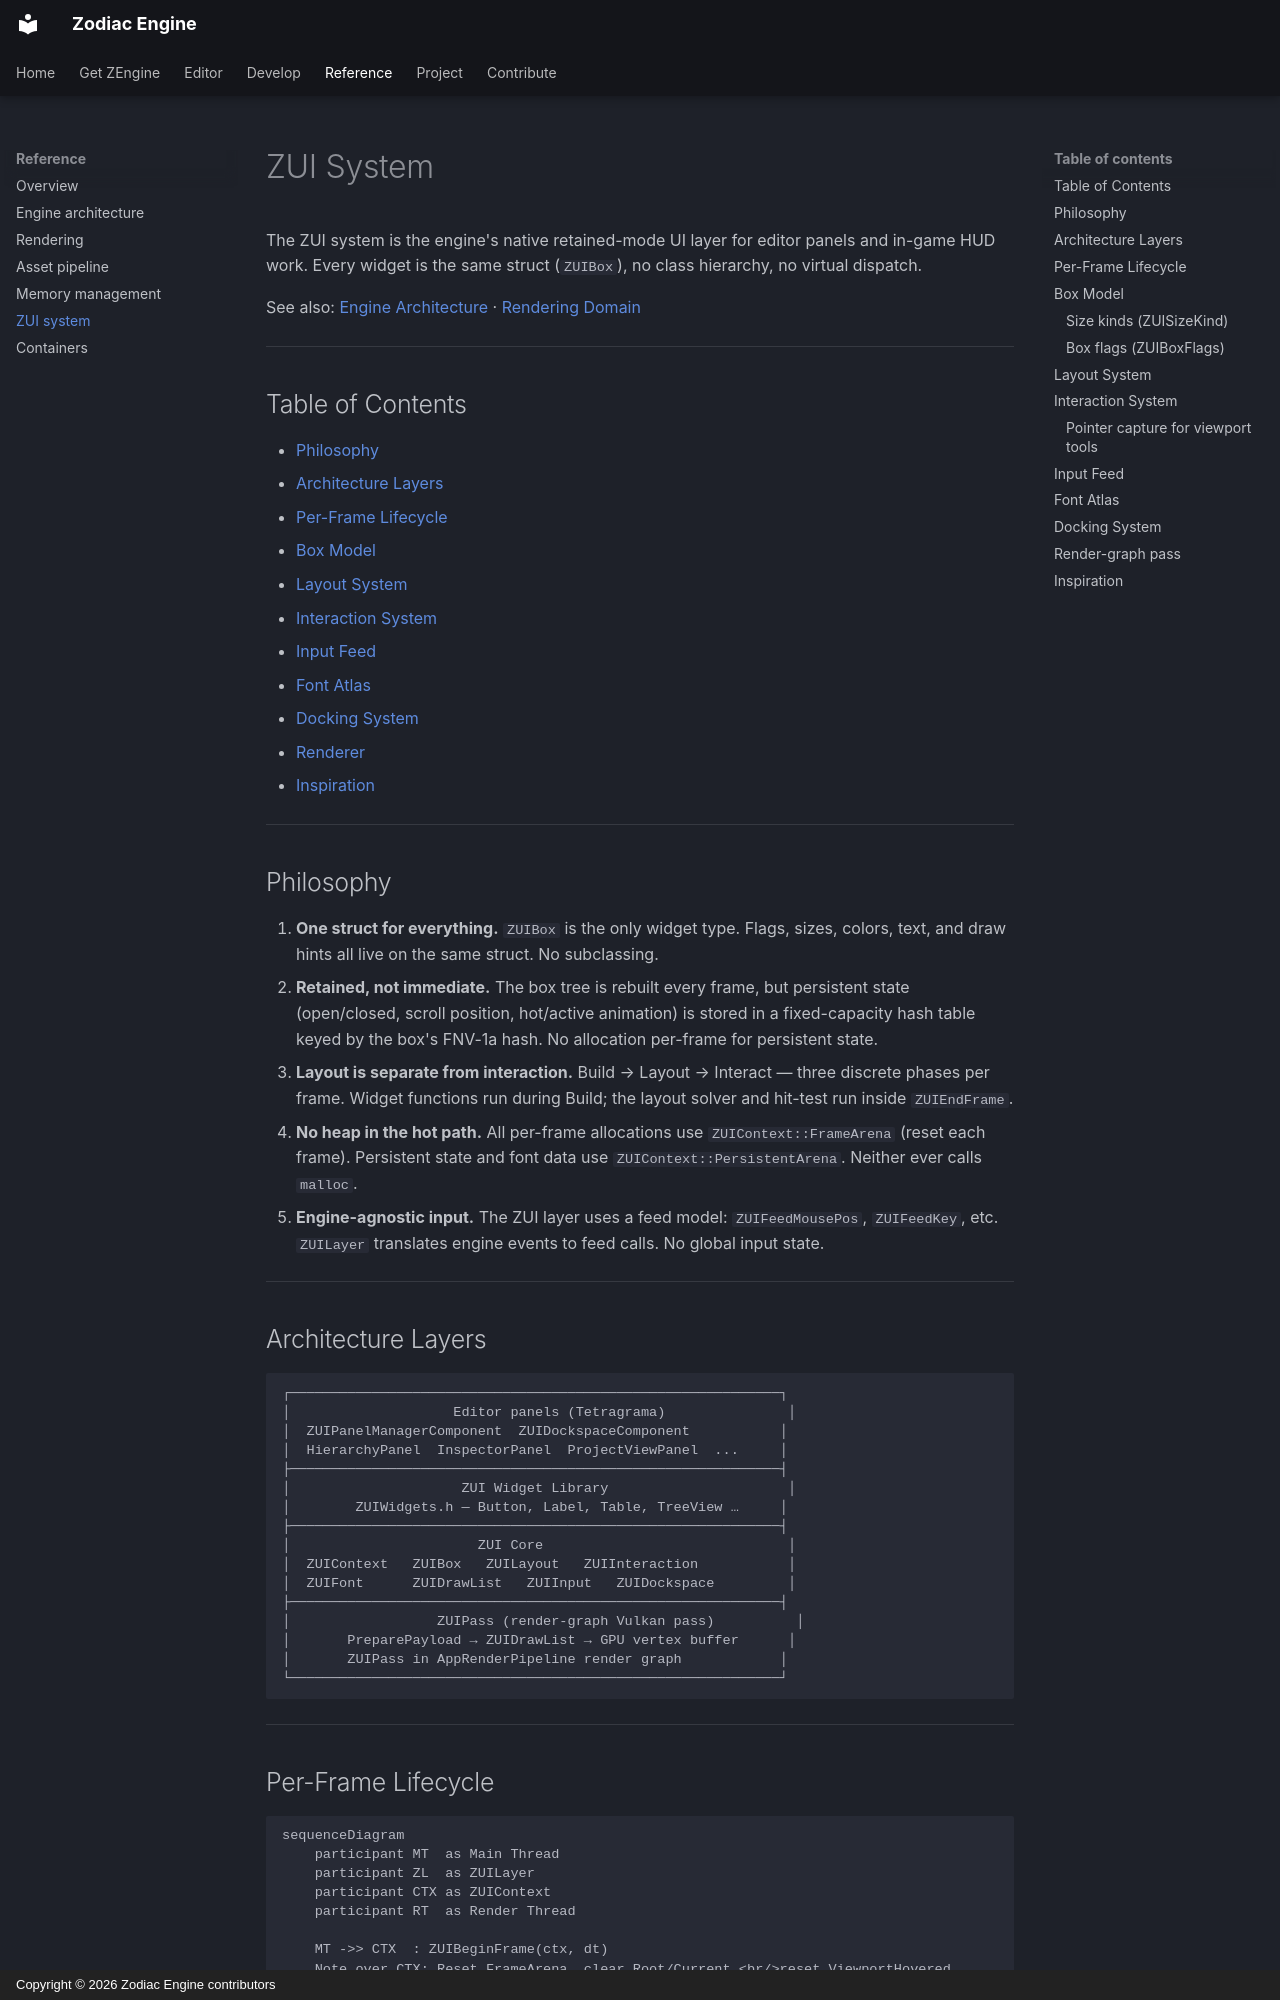

repository: JeanPhilippeKernel/RendererEngine · page: reference/zui/index.html · generator: mkdocs · copyright: Copyright © 2026 Zodiac Engine contributors

# ZUI System

The ZUI system is the engine's native retained-mode UI layer for editor panels and in-game HUD work. Every widget is the same struct (`ZUIBox`), no class hierarchy, no virtual dispatch.

See also: [Engine Architecture](architecture.md) · [Rendering Domain](rendering.md)

---

## Table of Contents

- [Philosophy](#philosophy)
- [Architecture Layers](#architecture-layers)
- [Per-Frame Lifecycle](#per-frame-lifecycle)
- [Box Model](#box-model)
- [Layout System](#layout-system)
- [Interaction System](#interaction-system)
- [Input Feed](#input-feed)
- [Font Atlas](#font-atlas)
- [Docking System](#docking-system)
- [Renderer](#render-graph-pass)
- [Inspiration](#inspiration)

---

## Philosophy

1. **One struct for everything.** `ZUIBox` is the only widget type. Flags, sizes, colors, text, and draw hints all live on the same struct. No subclassing.
2. **Retained, not immediate.** The box tree is rebuilt every frame, but persistent state (open/closed, scroll position, hot/active animation) is stored in a fixed-capacity hash table keyed by the box's FNV-1a hash. No allocation per-frame for persistent state.
3. **Layout is separate from interaction.** Build → Layout → Interact — three discrete phases per frame. Widget functions run during Build; the layout solver and hit-test run inside `ZUIEndFrame`.
4. **No heap in the hot path.** All per-frame allocations use `ZUIContext::FrameArena` (reset each frame). Persistent state and font data use `ZUIContext::PersistentArena`. Neither ever calls `malloc`.
5. **Engine-agnostic input.** The ZUI layer uses a feed model: `ZUIFeedMousePos`, `ZUIFeedKey`, etc. `ZUILayer` translates engine events to feed calls. No global input state.

---

## Architecture Layers

```
┌────────────────────────────────────────────────────────────┐
│                    Editor panels (Tetragrama)               │
│  ZUIPanelManagerComponent  ZUIDockspaceComponent           │
│  HierarchyPanel  InspectorPanel  ProjectViewPanel  ...     │
├────────────────────────────────────────────────────────────┤
│                     ZUI Widget Library                      │
│        ZUIWidgets.h — Button, Label, Table, TreeView …     │
├────────────────────────────────────────────────────────────┤
│                       ZUI Core                              │
│  ZUIContext   ZUIBox   ZUILayout   ZUIInteraction           │
│  ZUIFont      ZUIDrawList   ZUIInput   ZUIDockspace         │
├────────────────────────────────────────────────────────────┤
│                  ZUIPass (render-graph Vulkan pass)          │
│       PreparePayload → ZUIDrawList → GPU vertex buffer      │
│       ZUIPass in AppRenderPipeline render graph            │
└────────────────────────────────────────────────────────────┘
```

---
